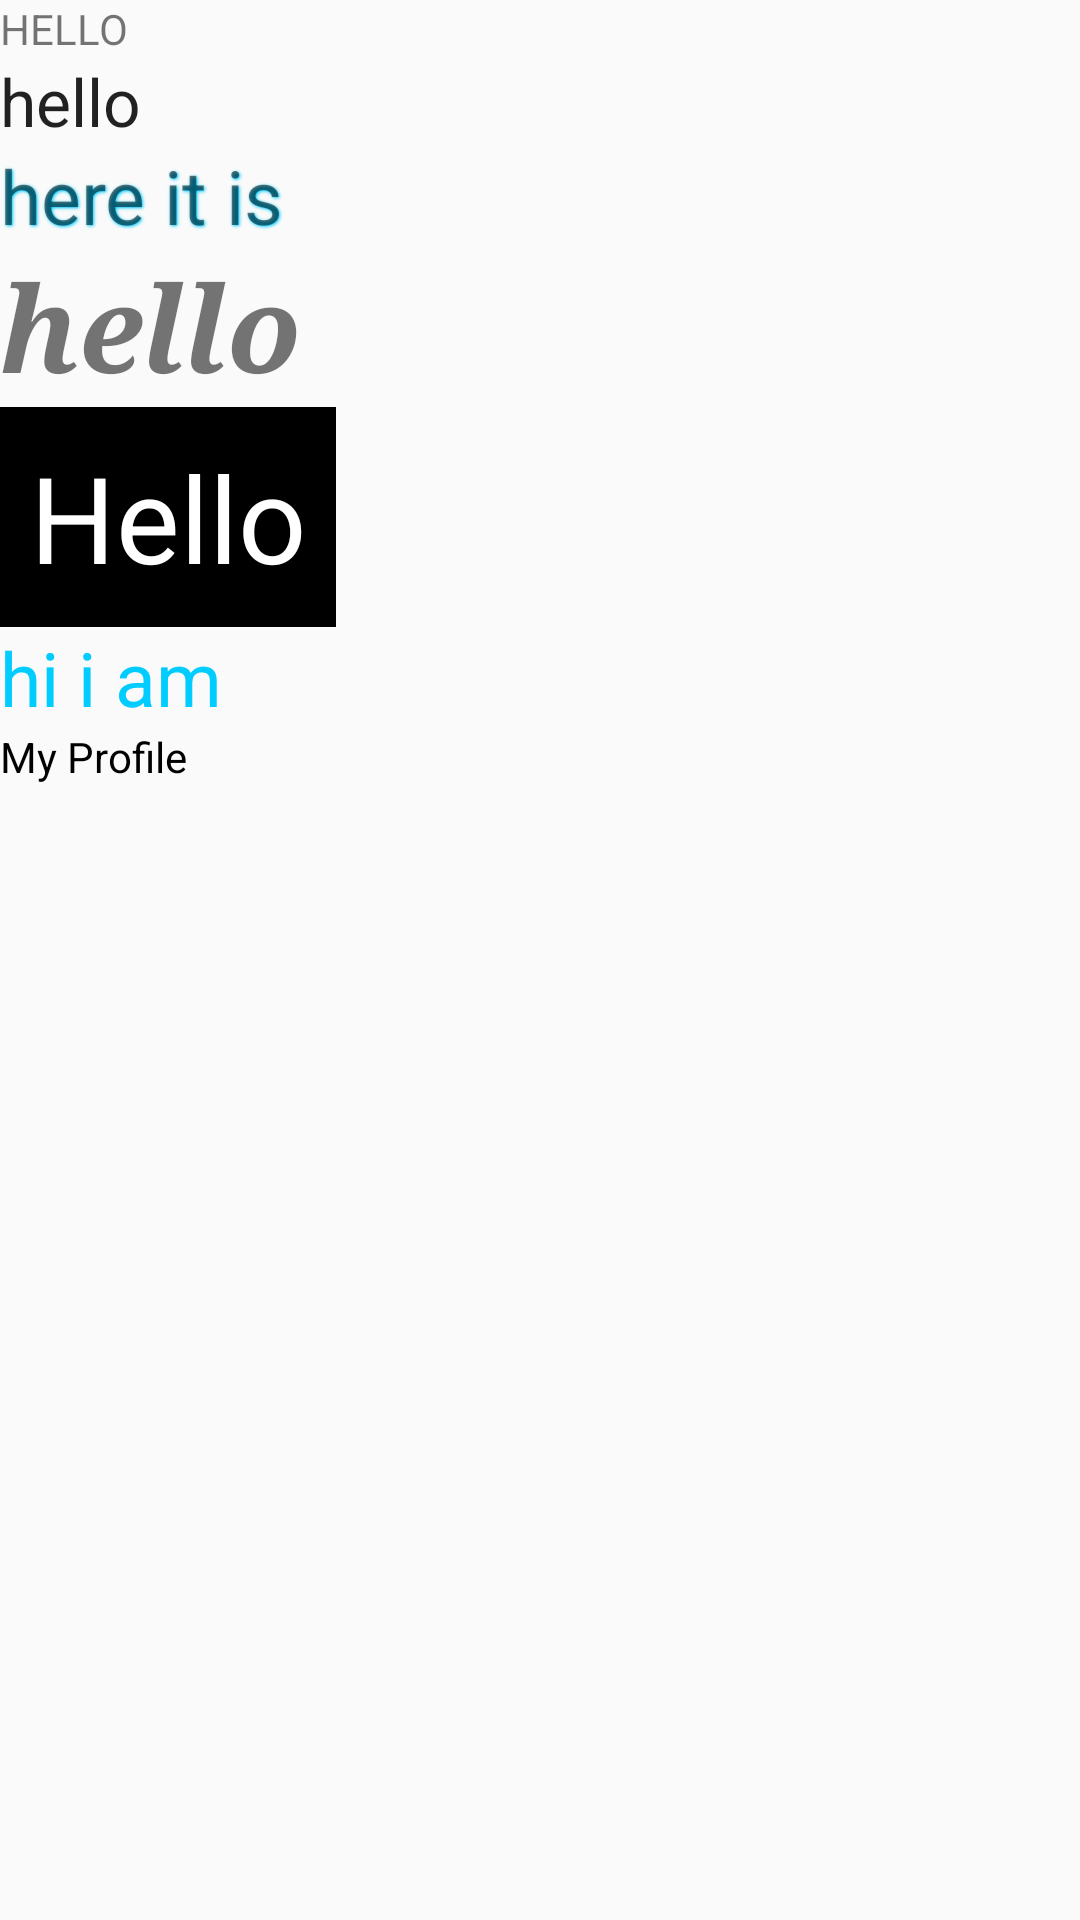

Write the Android layout XML for this screen, with the resource values it uses.
<!-- AndroidManifest.xml: application theme AppTheme -->
<!-- res/layout/activity_text.xml -->
<?xml version="1.0" encoding="utf-8"?>
<LinearLayout xmlns:android="http://schemas.android.com/apk/res/android"
    xmlns:app="http://schemas.android.com/apk/res-auto"
    xmlns:tools="http://schemas.android.com/tools"
    android:layout_width="match_parent"
    android:layout_height="match_parent"
    android:layout_margin="20dp"
    android:orientation="vertical"
    tools:context="com.webmyne.controllerdemo.ui.TextActivity">

    <TextView
        android:layout_width="wrap_content"
        android:layout_height="wrap_content"
        android:lineSpacingMultiplier="2"
        android:text="hello"
        android:textAllCaps="true" />

    <TextView
        android:layout_width="wrap_content"
        android:layout_height="wrap_content"
        android:text="hello"
        android:textAppearance="?android:attr/textAppearanceLarge"
        android:textColorHighlight="@color/colorAccent"
        android:textIsSelectable="true" />

    <TextView
        android:layout_width="wrap_content"
        android:layout_height="wrap_content"
        android:shadowColor="#00ccff"
        android:shadowDx="1"
        android:shadowDy="1"
        android:shadowRadius="2"
        android:text="here it is"
        android:textSize="25sp" />

    <TextView
        android:layout_width="wrap_content"
        android:layout_height="wrap_content"
        android:text="hello"
        android:textSize="40sp"
        android:textStyle="bold|italic"
        android:typeface="serif" />

    <TextView
        android:id="@+id/simpleTextView"
        android:layout_width="wrap_content"
        android:layout_height="wrap_content"
        android:background="#000"
        android:padding="10dp"
        android:text="Hello"
        android:textColor="#fff"
        android:textSize="40sp" />

    <TextView
        android:layout_width="wrap_content"
        android:layout_height="wrap_content"
        android:ellipsize="end"
        android:marqueeRepeatLimit="marquee_forever"
        android:text="hi i am "
        android:textColor="#00ccff"
        android:textColorLink="#8DE67F"
        android:textSize="25sp" />

    <TextView
        android:layout_width="wrap_content"
        android:layout_height="wrap_content"
        android:drawablePadding="8dp"
        android:drawableRight="@mipmap/ic_launcher"
        android:gravity="center"
        android:text="My Profile"
        android:textColor="@android:color/black" />

</LinearLayout>
<!-- resources referenced by this layout -->
<resources>
  <color name="colorAccent">#FF4081</color>
  <style name="AppTheme" parent="Theme.AppCompat.Light.NoActionBar">
          
          <item name="colorPrimary">@color/colorGrey</item>
          <item name="colorPrimaryDark">@color/colorGrey</item>
          <item name="colorAccent">@color/colorAccent</item>
      </style>
  <color name="colorGrey">#616161</color>
</resources>
